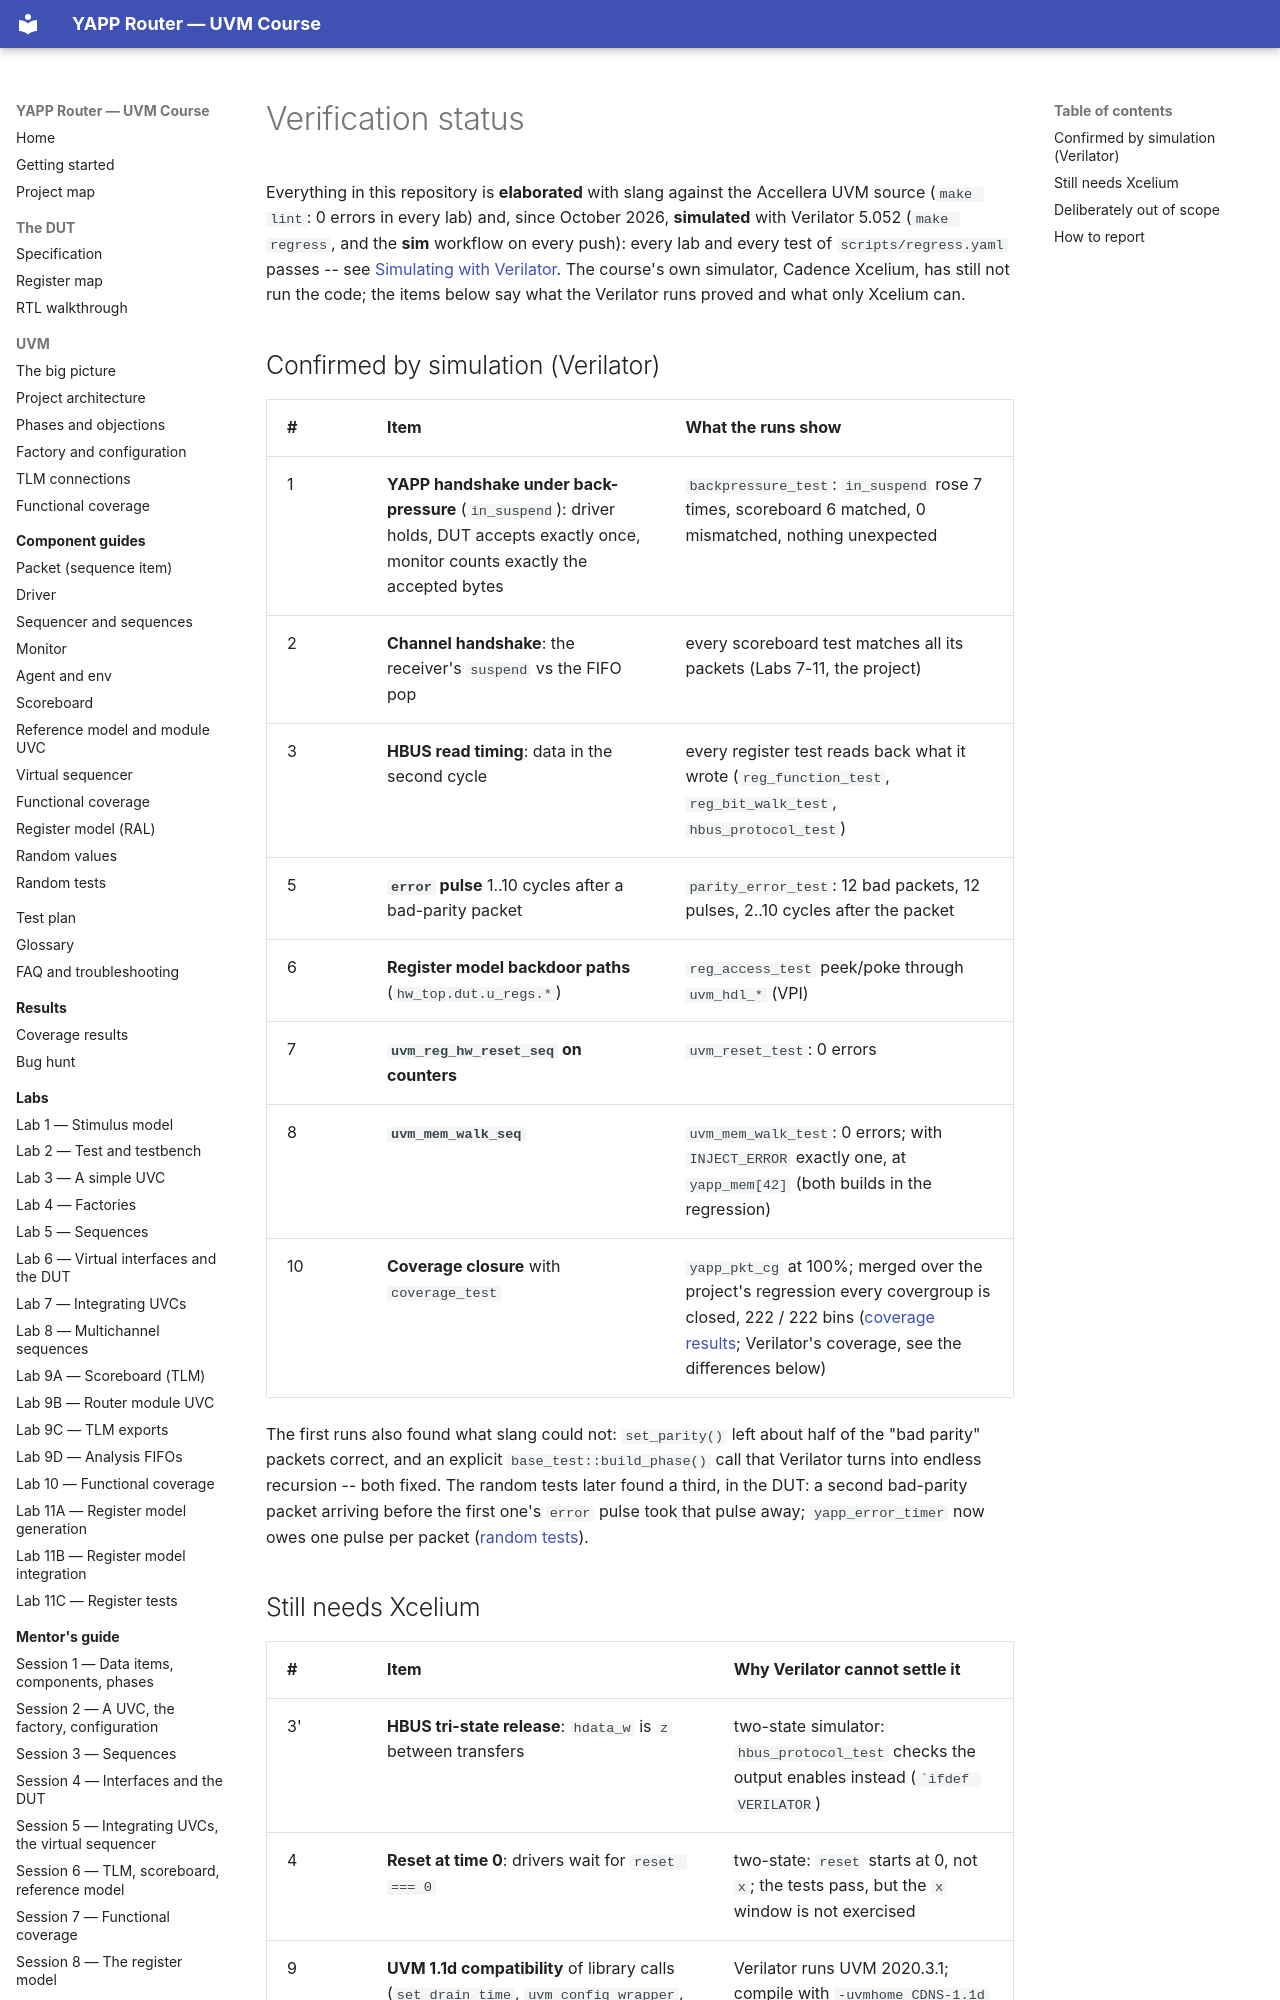

repository: tamirgabgab/Qcom-Mentoring · page: appendix/unverified/index.html · generator: mkdocs

# Verification status

Everything in this repository is **elaborated** with slang against the
Accellera UVM source (`make lint`: 0 errors in every lab) and, since October
2026, **simulated** with Verilator 5.052 (`make regress`, and the **sim**
workflow on every push): every lab and every test of `scripts/regress.yaml`
passes -- see [Simulating with Verilator](verilator.md). The course's own
simulator, Cadence Xcelium, has still not run the code; the items below say
what the Verilator runs proved and what only Xcelium can.

## Confirmed by simulation (Verilator)

| # | Item | What the runs show |
|---|---|---|
| 1 | **YAPP handshake under back-pressure** (`in_suspend`): driver holds, DUT accepts exactly once, monitor counts exactly the accepted bytes | `backpressure_test`: `in_suspend` rose 7 times, scoreboard 6 matched, 0 mismatched, nothing unexpected |
| 2 | **Channel handshake**: the receiver's `suspend` vs the FIFO pop | every scoreboard test matches all its packets (Labs 7-11, the project) |
| 3 | **HBUS read timing**: data in the second cycle | every register test reads back what it wrote (`reg_function_test`, `reg_bit_walk_test`, `hbus_protocol_test`) |
| 5 | **`error` pulse** 1..10 cycles after a bad-parity packet | `parity_error_test`: 12 bad packets, 12 pulses, 2..10 cycles after the packet |
| 6 | **Register model backdoor paths** (`hw_top.dut.u_regs.*`) | `reg_access_test` peek/poke through `uvm_hdl_*` (VPI) |
| 7 | **`uvm_reg_hw_reset_seq` on counters** | `uvm_reset_test`: 0 errors |
| 8 | **`uvm_mem_walk_seq`** | `uvm_mem_walk_test`: 0 errors; with `INJECT_ERROR` exactly one, at `yapp_mem[42]` (both builds in the regression) |
| 10 | **Coverage closure** with `coverage_test` | `yapp_pkt_cg` at 100%; merged over the project's regression every covergroup is closed, 222 / 222 bins ([coverage results](../coverage-results.md); Verilator's coverage, see the differences below) |

The first runs also found what slang could not: `set_parity()` left about half
of the "bad parity" packets correct, and an explicit `base_test::build_phase()`
call that Verilator turns into endless recursion -- both fixed. The random
tests later found a third, in the DUT: a second bad-parity packet arriving
before the first one's `error` pulse took that pulse away; `yapp_error_timer`
now owes one pulse per packet ([random tests](../components/random-tests.md)).
